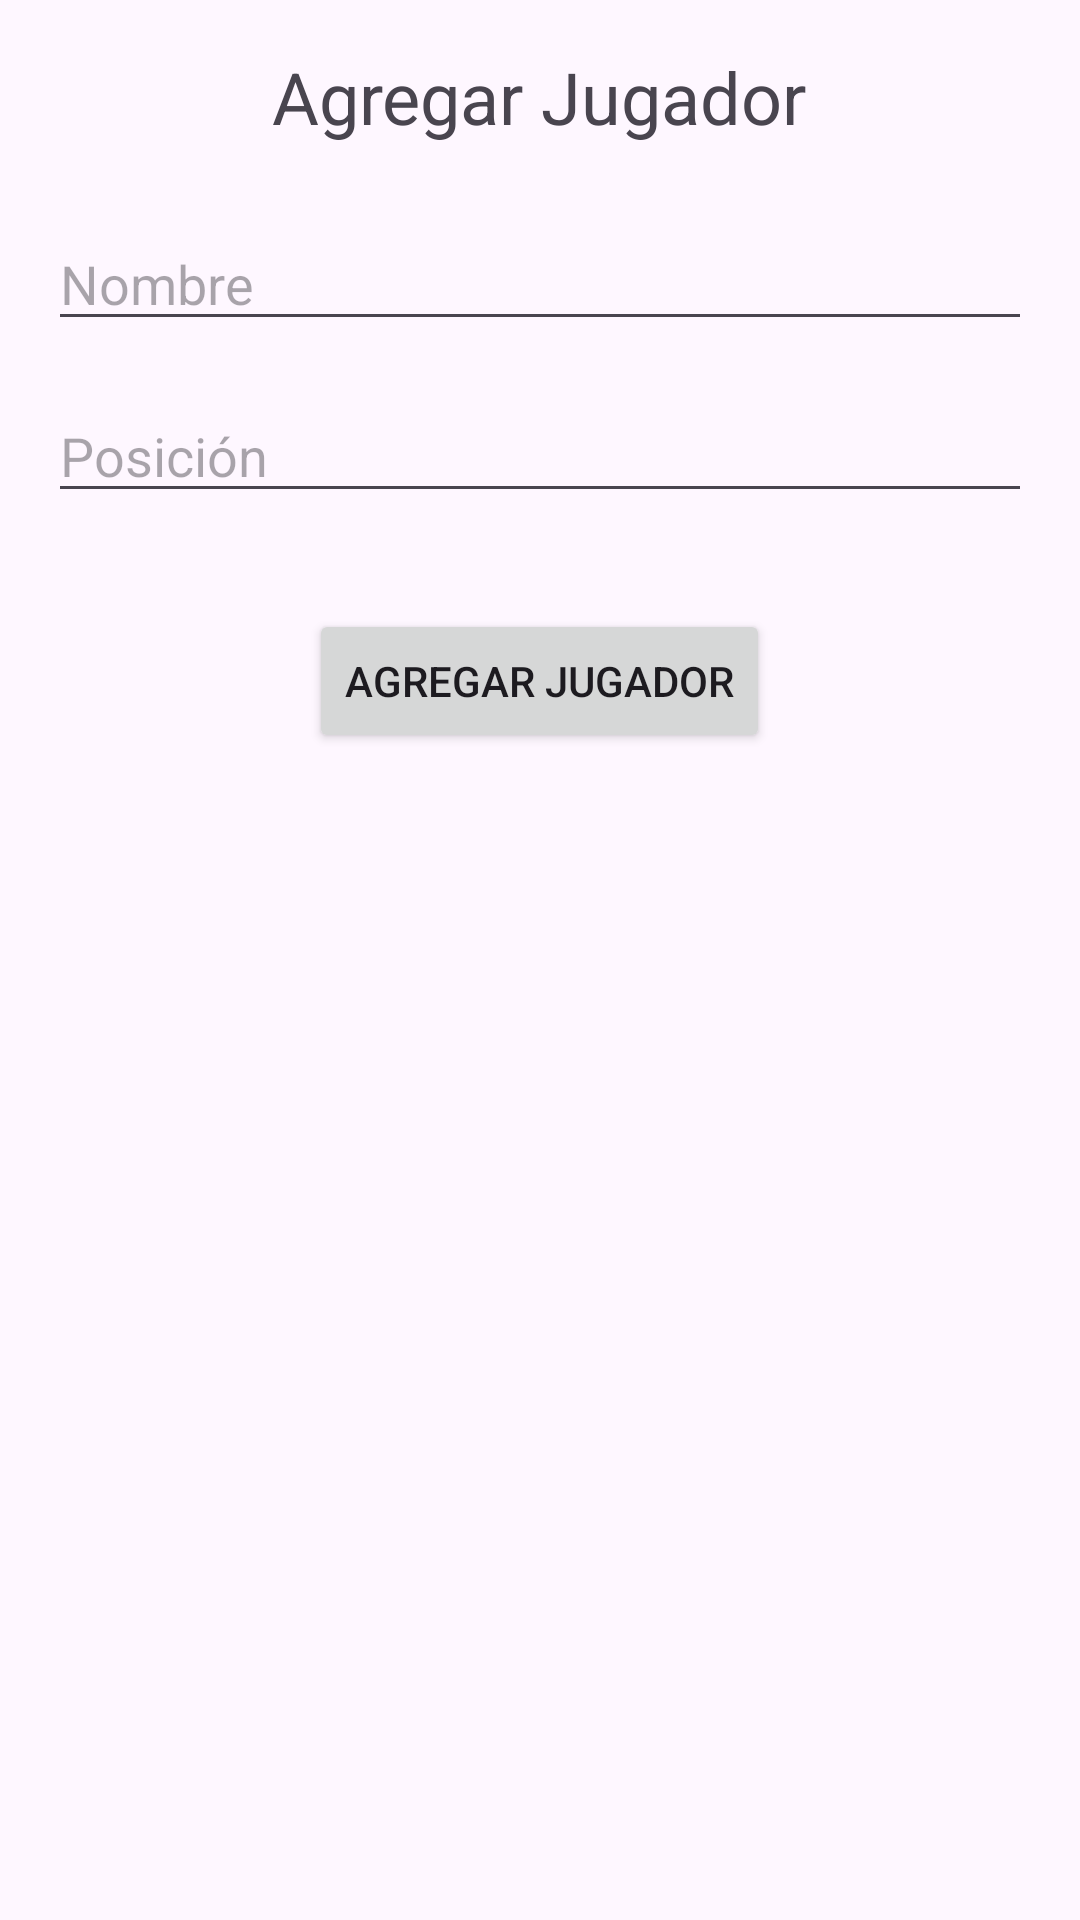

Reconstruct the res/layout file that produces this screen, plus the resources it refers to.
<!-- AndroidManifest.xml: application theme Theme.Stickers -->
<!-- res/layout/activity_add_player.xml -->
<?xml version="1.0" encoding="utf-8"?>
<LinearLayout xmlns:android="http://schemas.android.com/apk/res/android"
    android:layout_width="match_parent"
    android:layout_height="match_parent"
    android:orientation="vertical"
    android:padding="16dp">

    
    <TextView
        android:id="@+id/tvAddPlayerTitle"
        android:layout_width="wrap_content"
        android:layout_height="wrap_content"
        android:text="Agregar Jugador"
        android:textSize="24sp"
        android:layout_gravity="center_horizontal"
        android:layout_marginBottom="24dp"/>

    
    <EditText
        android:id="@+id/etName"
        android:layout_width="match_parent"
        android:layout_height="wrap_content"
        android:hint="Nombre"
        android:inputType="textPersonName"
        android:layout_marginBottom="16dp"/>

    
    <EditText
        android:id="@+id/etPosition"
        android:layout_width="match_parent"
        android:layout_height="wrap_content"
        android:hint="Posición"
        android:inputType="text"
        android:layout_marginBottom="16dp"/>

    
    <Button
        android:id="@+id/btnAdd"
        android:layout_width="wrap_content"
        android:layout_height="wrap_content"
        android:text="Agregar jugador"
        android:layout_gravity="center_horizontal"
        android:layout_marginTop="16dp"/>

</LinearLayout>
<!-- resources referenced by this layout -->
<resources>
  <style name="Theme.Stickers" parent="Theme.Material3.Light.NoActionBar">
      <item name="colorPrimary">@color/colorPrimary</item>
          <item name="colorPrimaryDark">@color/colorPrimaryDark</item>
          <item name="colorAccent">@color/colorAccent</item>
          <item name="windowActionBar">false</item>
          <item name="windowNoTitle">true</item>
      </style>
  <color name="colorPrimary">#388E3C</color>
  <color name="colorPrimaryDark">#2C6B2F</color>
  <color name="colorAccent">#03DAC5</color>
</resources>
